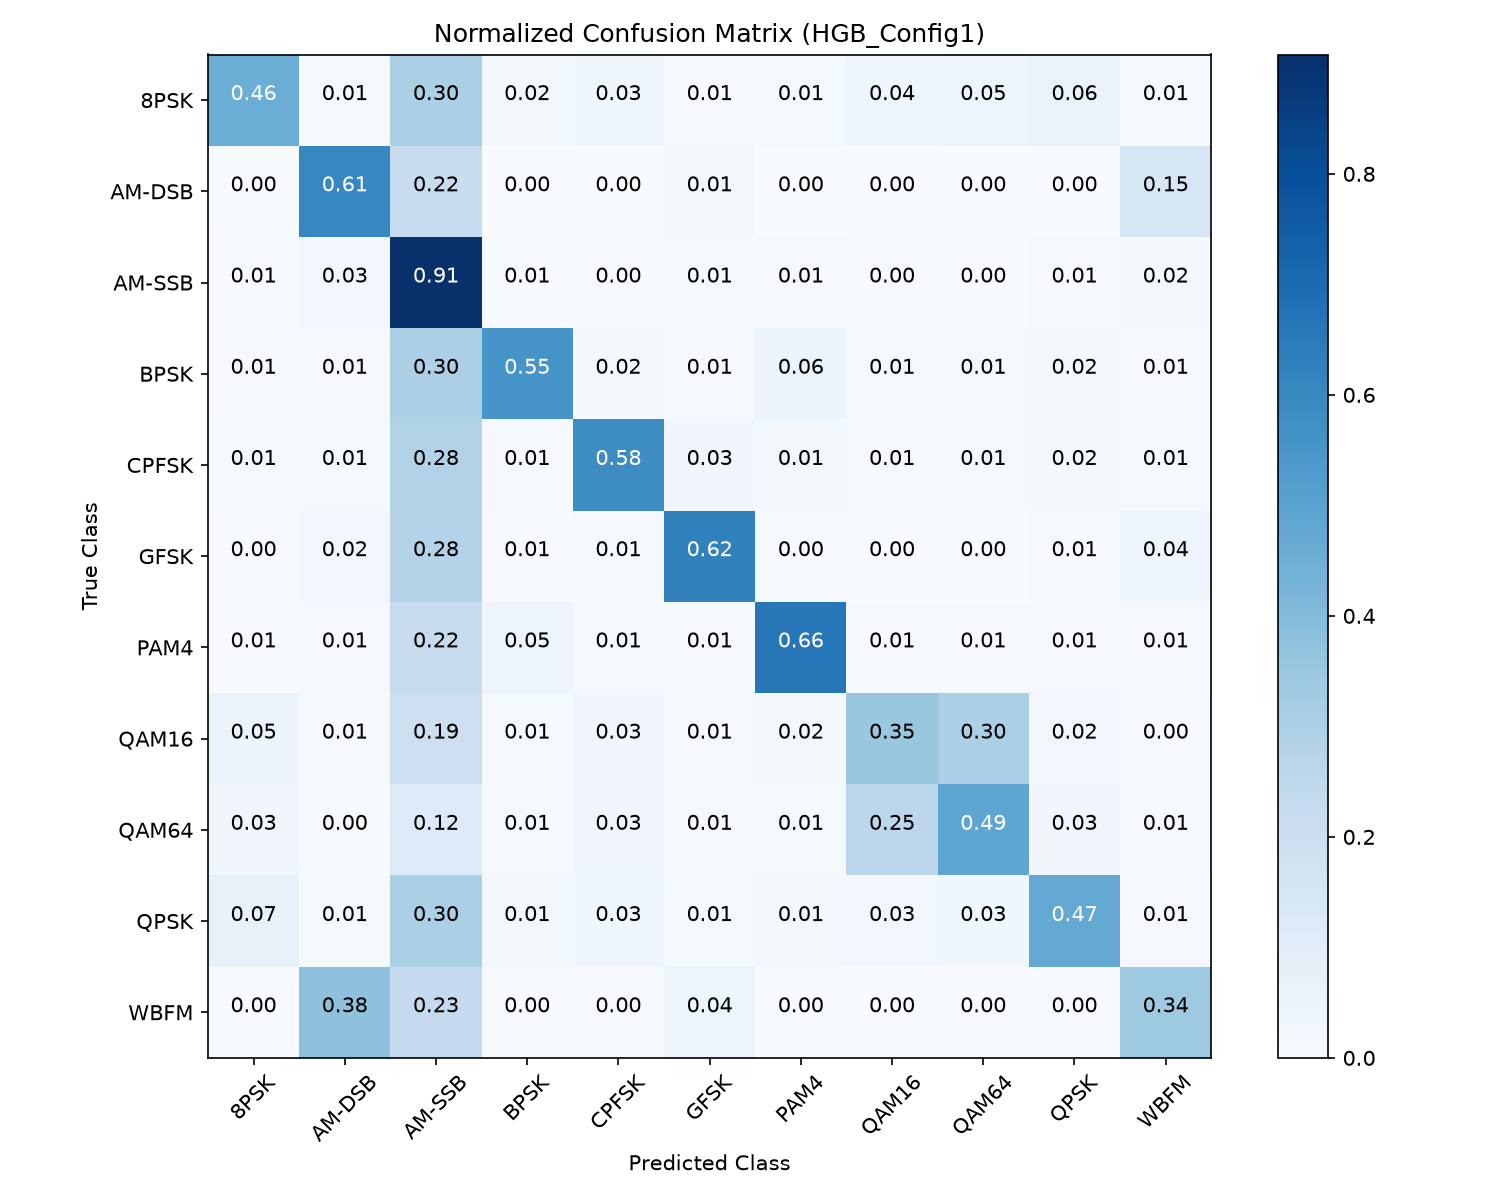

The file beside this chart, header and first rows:
1368, 37, 910, 46, 98, 31, 37, 121, 138, 181, 33
7, 1818, 654, 8, 7, 45, 6, 3, 1, 8, 443
16, 77, 2724, 21, 12, 35, 22, 14, 4, 24, 51
28, 29, 888, 1659, 52, 30, 168, 38, 38, 48, 22
41, 34, 853, 25, 1754, 87, 45, 31, 39, 51, 40
11, 70, 833, 21, 38, 1870, 13, 7, 3, 20, 114
17, 29, 665, 137, 41, 27, 1976, 28, 26, 31, 23
140, 29, 581, 35, 87, 30, 49, 1051, 914, 71, 13
94, 13, 372, 32, 88, 27, 37, 757, 1468, 95, 17
199, 36, 907, 43, 103, 37, 44, 83, 99, 1424, 25
7, 1125, 681, 12, 12, 131, 7, 2, 0, 5, 1018
